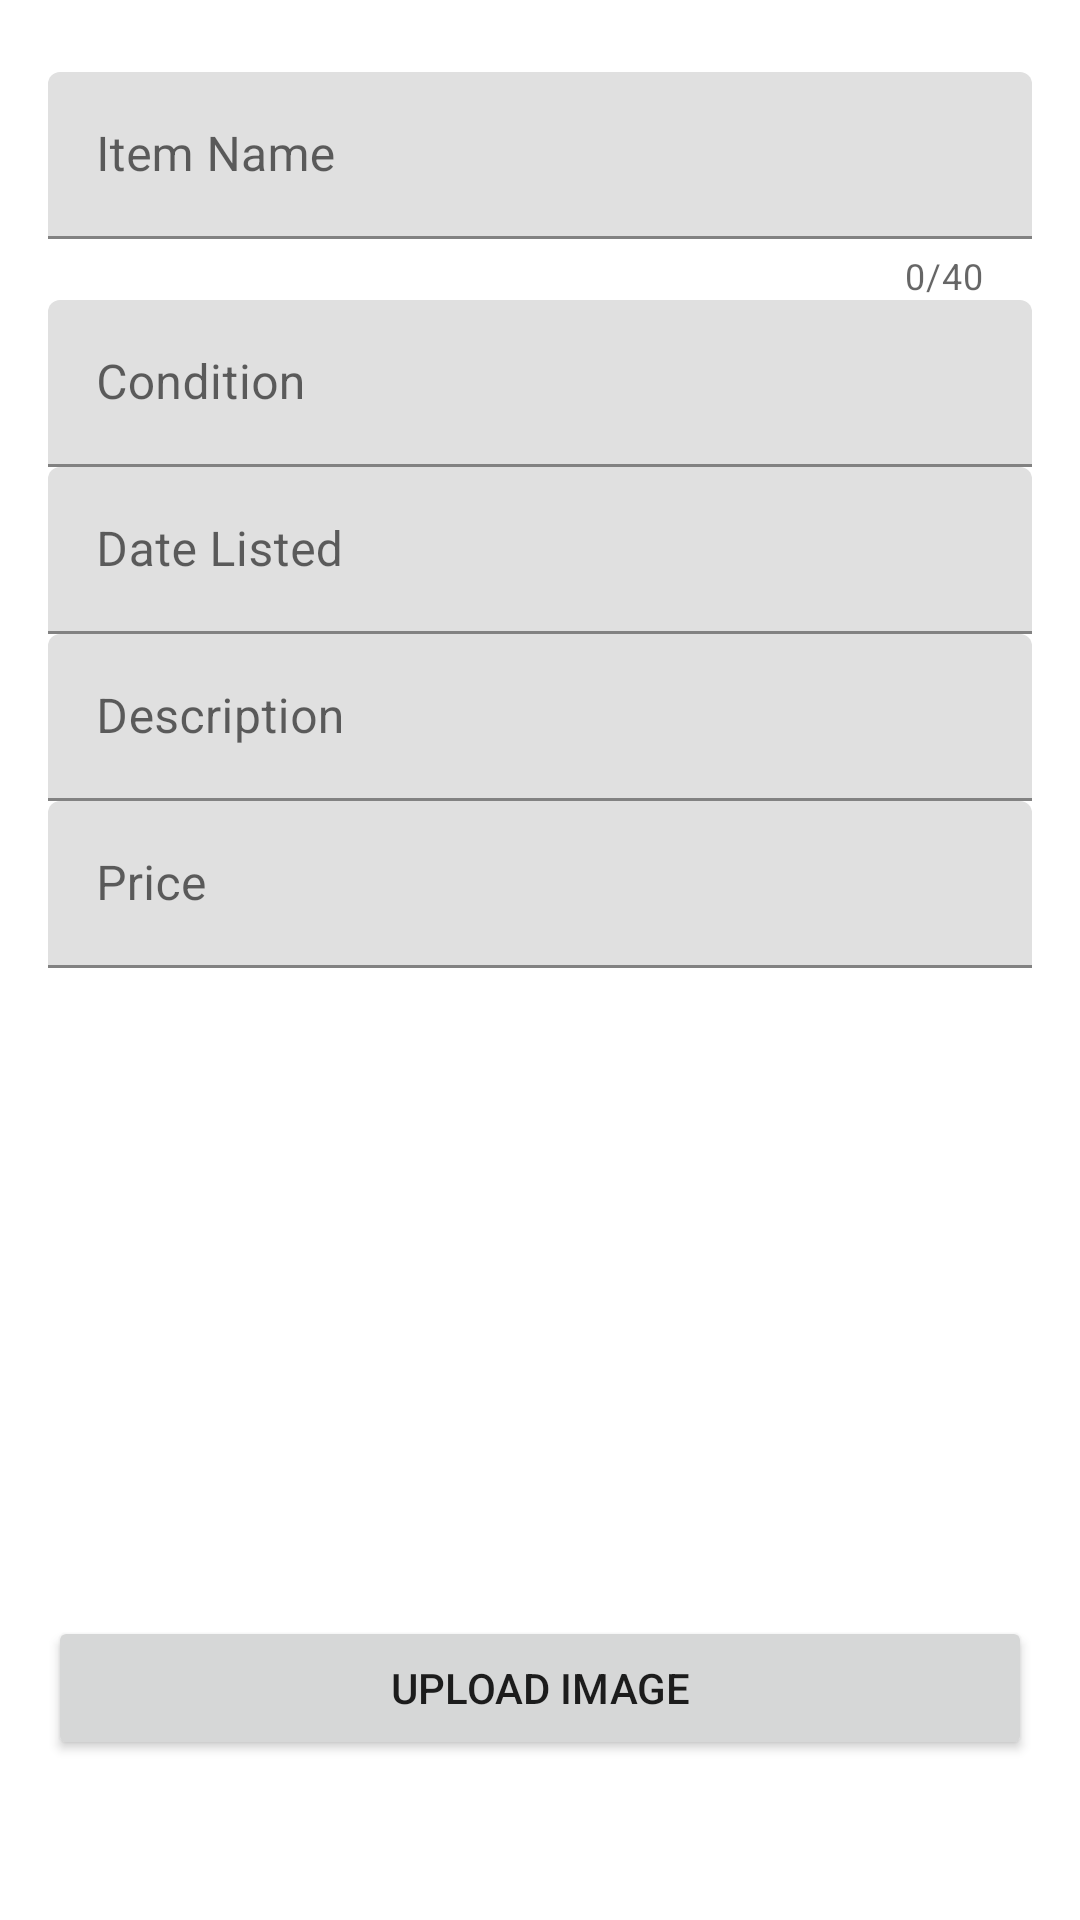

Here is an Android app screen rendered from its layout file. Give the layout XML and the strings, colors and styles it references.
<!-- AndroidManifest.xml: application theme Theme.LinkedListing -->
<!-- res/layout/fragment_add_listing_dialog.xml -->
<?xml version="1.0" encoding="utf-8"?>
<LinearLayout xmlns:android="http://schemas.android.com/apk/res/android"
    xmlns:app="http://schemas.android.com/apk/res-auto"
    android:layout_width="match_parent"
    android:layout_height="wrap_content"
    android:background="@drawable/dialog_background"
    android:orientation="vertical"
    android:padding="16dp">

    <com.google.android.material.textfield.TextInputLayout
        android:layout_width="match_parent"
        android:layout_height="wrap_content"
        android:layout_marginTop="8dp"
        app:hintEnabled="true"
        app:counterEnabled="true"
        app:counterMaxLength="40"
        app:endIconMode="clear_text">

        <com.google.android.material.textfield.TextInputEditText
            android:id="@+id/itemName"
            android:layout_width="match_parent"
            android:layout_height="wrap_content"
            android:hint="@string/itemName" />
    </com.google.android.material.textfield.TextInputLayout>

    <com.google.android.material.textfield.TextInputLayout
        android:layout_width="match_parent"
        android:layout_height="wrap_content"
        app:hintEnabled="true">

        <com.google.android.material.textfield.TextInputEditText
            android:id="@+id/itemCondition"
            android:layout_width="match_parent"
            android:layout_height="wrap_content"
            android:hint="@string/condition" />
    </com.google.android.material.textfield.TextInputLayout>

    <com.google.android.material.textfield.TextInputLayout
        android:layout_width="match_parent"
        android:layout_height="wrap_content"
        app:hintEnabled="true">

        <com.google.android.material.textfield.TextInputEditText
            android:id="@+id/dateListed"
            android:layout_width="match_parent"
            android:layout_height="wrap_content"
            android:hint="@string/date_listed"
            android:focusable="true" />
    </com.google.android.material.textfield.TextInputLayout>

    <com.google.android.material.textfield.TextInputLayout
        android:layout_width="match_parent"
        android:layout_height="wrap_content"
        app:hintEnabled="true">

        <com.google.android.material.textfield.TextInputEditText
            android:id="@+id/itemDescription"
            android:layout_width="match_parent"
            android:layout_height="wrap_content"
            android:hint="@string/description" />
    </com.google.android.material.textfield.TextInputLayout>

    <com.google.android.material.textfield.TextInputLayout
        android:layout_width="match_parent"
        android:layout_height="wrap_content"
        app:hintEnabled="true">

        <com.google.android.material.textfield.TextInputEditText
            android:id="@+id/itemPrice"
            android:layout_width="match_parent"
            android:layout_height="wrap_content"
            android:hint="@string/price"
            android:inputType="numberDecimal" />
    </com.google.android.material.textfield.TextInputLayout>

    <ImageView
        android:id="@+id/itemImagePreview"
        android:layout_width="match_parent"
        android:layout_height="200dp"
        android:layout_marginTop="8dp"
        android:contentDescription="@string/image_preview"
        android:scaleType="centerCrop" />

    <Button
        android:id="@+id/uploadImageButton"
        android:layout_width="match_parent"
        android:layout_height="wrap_content"
        android:text="@string/upload_image"
        android:layout_marginTop="8dp" />

</LinearLayout>
<!-- resources referenced by this layout -->
<resources>
  <string name="condition">Condition</string>
  <string name="date_listed">Date Listed</string>
  <string name="description">Description</string>
  <string name="image_preview">Image Preview</string>
  <string name="itemName">Item Name</string>
  <string name="price">Price</string>
  <string name="upload_image">Upload Image</string>
  <style name="Theme.LinkedListing" parent="Theme.MaterialComponents.DayNight.DarkActionBar">
          
          <item name="colorPrimary">@color/lightBlue</item>
          <item name="colorPrimaryVariant">@color/medBlue</item>
          <item name="colorOnPrimary">@color/white</item>
          
          <item name="colorSecondary">@color/lightestRed</item>
          <item name="colorSecondaryVariant">@color/lightRed</item>
          <item name="colorOnSecondary">@color/black</item>
          
          <item name="android:statusBarColor">?attr/colorPrimaryVariant</item>
          
          <item name="actionBarStyle">@style/MyActionBar</item>
      </style>
  <color name="lightBlue">#09062b</color>
  <color name="medBlue">#06041c</color>
  <color name="white">#FFFFFFFF</color>
  <color name="lightestRed">#FBC4C5</color>
  <color name="lightRed">#F25B5C</color>
  <color name="black">#FF000000</color>
  <style name="MyActionBar" parent="Widget.MaterialComponents.ActionBar.Solid">
          <item name="android:paddingTop">0dp</item>
          <item name="android:paddingBottom">0dp</item>
          
          <item name="android:paddingStart">0dp</item>
          <item name="android:paddingEnd">0dp</item>
      </style>
</resources>
